Run: headless pygame with SDL's dummy video driver; simulated clock (each Clock.tick advances the game by its frame time, no real sleeping); random seed 0; keys injected as events and as key.get_pressed() state; no mouse input.
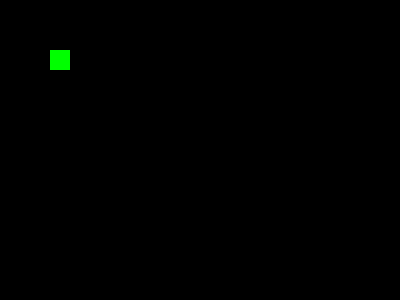
Frame 1 of 4 · flips 1–60 · no input
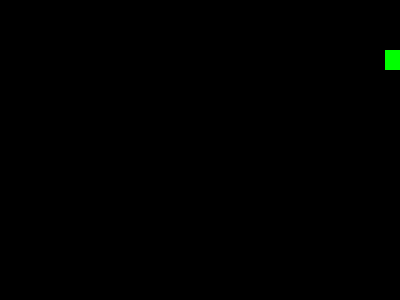
Frame 2 of 4 · flips 61–180 · tapped SPACE, RETURN · held RIGHT (→), D
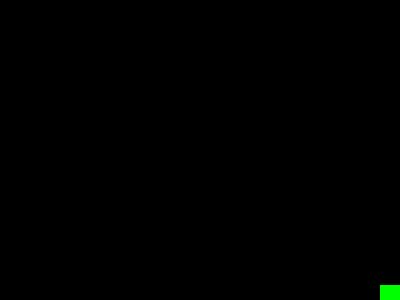
Frame 3 of 4 · flips 181–300 · held DOWN (↓), S
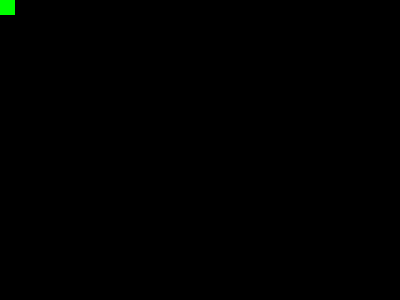
Frame 4 of 4 · flips 301–420 · held LEFT (←), A, UP (↑), W

The pygame program that drew these frames:

# A game in the console created with the pygame library
import pygame  
import sys

pygame.init()

wide, tall = 400, 300
screen = pygame.display.set_mode((wide, tall))
pygame.display.set_caption("Console test")

player = pygame.Rect(50, 50, 20, 20)
speed = 5

clock = pygame.time.Clock()

while True:

    # Process events
    for event in pygame.event.get():
        if event.type == pygame.QUIT:
            pygame.quit()
            sys.exit()

    # Keyboard inputs
    keys = pygame.key.get_pressed()

    # Changes the direction speed of a movement when holding certain keys
    if keys[pygame.K_LEFT]: 
        player.x -= speed
    if keys[pygame.K_RIGHT]: 
        player.x += speed
    if keys[pygame.K_UP]: 
        player.y -= speed
    if keys[pygame.K_DOWN]: 
        player.y += speed
        
    screen.fill((0, 0, 0))
    pygame.draw.rect(screen, (0, 255, 0), player)

    # To keep the player inside the screen
    player.clamp_ip(screen.get_rect())

    pygame.display.flip()

    clock.tick(30)
